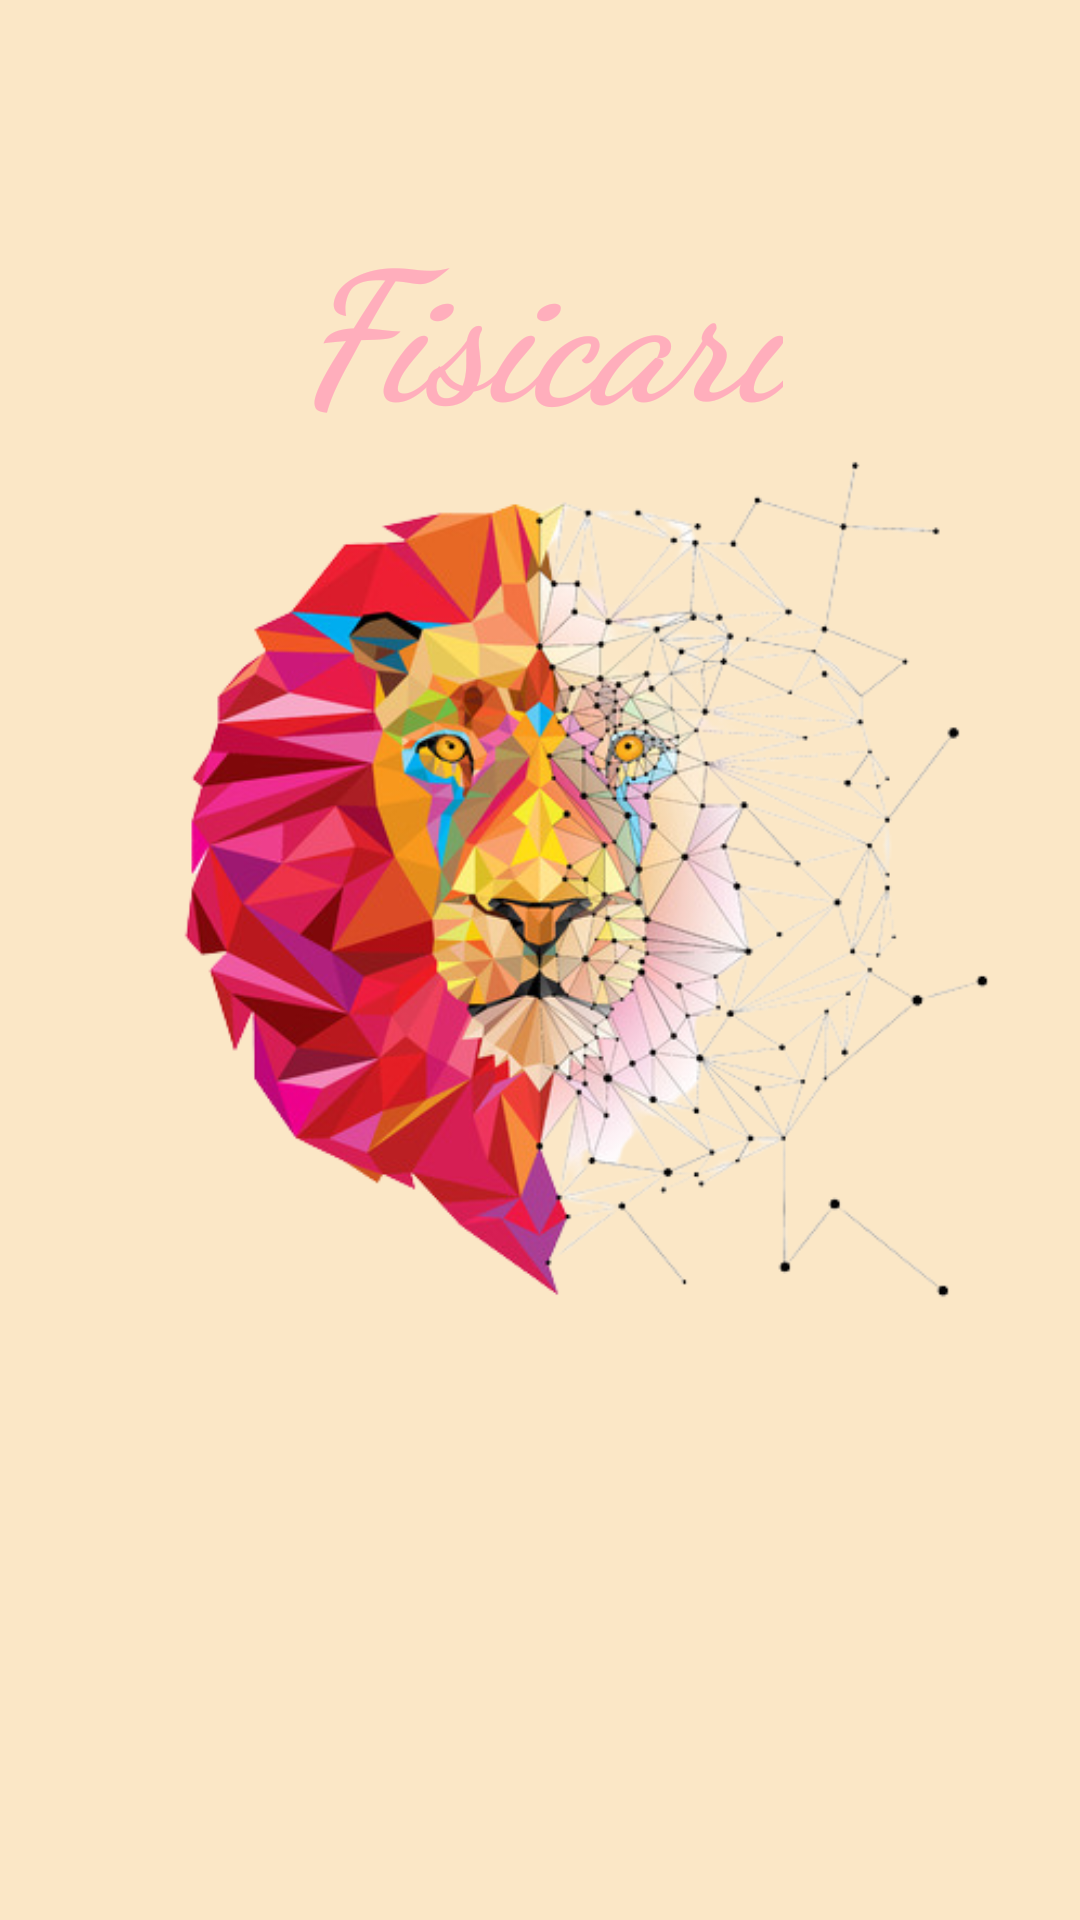

Android layout source for this screen:
<!-- AndroidManifest.xml: application theme Theme.Practica1 -->
<!-- res/layout/activity_main.xml -->
<?xml version="1.0" encoding="utf-8"?>
<androidx.constraintlayout.widget.ConstraintLayout
    xmlns:android="http://schemas.android.com/apk/res/android"
    xmlns:tools="http://schemas.android.com/tools"
    xmlns:app="http://schemas.android.com/apk/res-auto"
    android:layout_width="match_parent"
    android:layout_height="match_parent"
    android:background="@color/yellow"
    tools:context=".MainActivity">

    

    

    <TextView
        android:id="@+id/textView4"
        android:layout_width="wrap_content"
        android:layout_height="wrap_content"
        android:fontFamily="cursive"
        android:text="@string/title"
        android:textColor="@color/hot_pink"
        android:textSize="60sp"
        android:textStyle="bold|italic"
        app:layout_constraintBottom_toBottomOf="parent"
        app:layout_constraintEnd_toEndOf="parent"
        app:layout_constraintStart_toStartOf="parent"
        app:layout_constraintTop_toTopOf="parent"
        app:layout_constraintVertical_bias="0.119" />

    <ImageView
        android:id="@+id/idIVLogo"
        android:layout_width="325dp"
        android:layout_height="316dp"
        android:layout_centerInParent="true"
        android:background="@drawable/lyon"
        app:layout_constraintBottom_toBottomOf="parent"
        app:layout_constraintEnd_toEndOf="parent"
        app:layout_constraintStart_toStartOf="parent"
        app:layout_constraintTop_toTopOf="parent"
        app:layout_constraintVertical_bias="0.448"
        app:tint="@color/white" />

    <ProgressBar
        android:id="@+id/idPBLoading"
        android:layout_width="wrap_content"
        android:layout_height="wrap_content"
        android:layout_below="@id/idIVLogo"
        android:layout_centerInParent="true"
        android:indeterminateTint="@color/hot_pink"
        app:layout_constraintBottom_toBottomOf="parent"
        app:layout_constraintEnd_toEndOf="parent"
        app:layout_constraintHorizontal_bias="0.498"
        app:layout_constraintStart_toStartOf="parent"
        app:layout_constraintTop_toTopOf="parent"
        app:layout_constraintVertical_bias="0.825" />


</androidx.constraintlayout.widget.ConstraintLayout>
<!-- resources referenced by this layout -->
<resources>
  <color name="hot_pink">#FFAEBC</color>
  <color name="white">#FFFFFFFF</color>
  <color name="yellow">#FBE7C6</color>
  <!-- drawable lyon: png bitmap (drawable, 226564 bytes) -->
  <string name="title" translatable="false">Fisicari</string>
  <style name="Theme.Practica1" parent="Theme.MaterialComponents.DayNight.DarkActionBar">
      
      <item name="colorPrimary">@color/slate_600</item>
      <item name="colorPrimaryVariant">@color/slate_700</item>
      <item name="colorOnPrimary">@color/white</item>
      
      <item name="colorSecondary">@color/teal_200</item>
      <item name="colorSecondaryVariant">@color/teal_700</item>
      <item name="colorOnSecondary">@color/black</item>
      
      <item name="android:statusBarColor">?attr/colorPrimaryVariant</item>
      
  </style>
  <color name="teal_200">#FF03DAC5</color>
  <color name="teal_700">#FF018786</color>
  <color name="black">#FF000000</color>
</resources>
